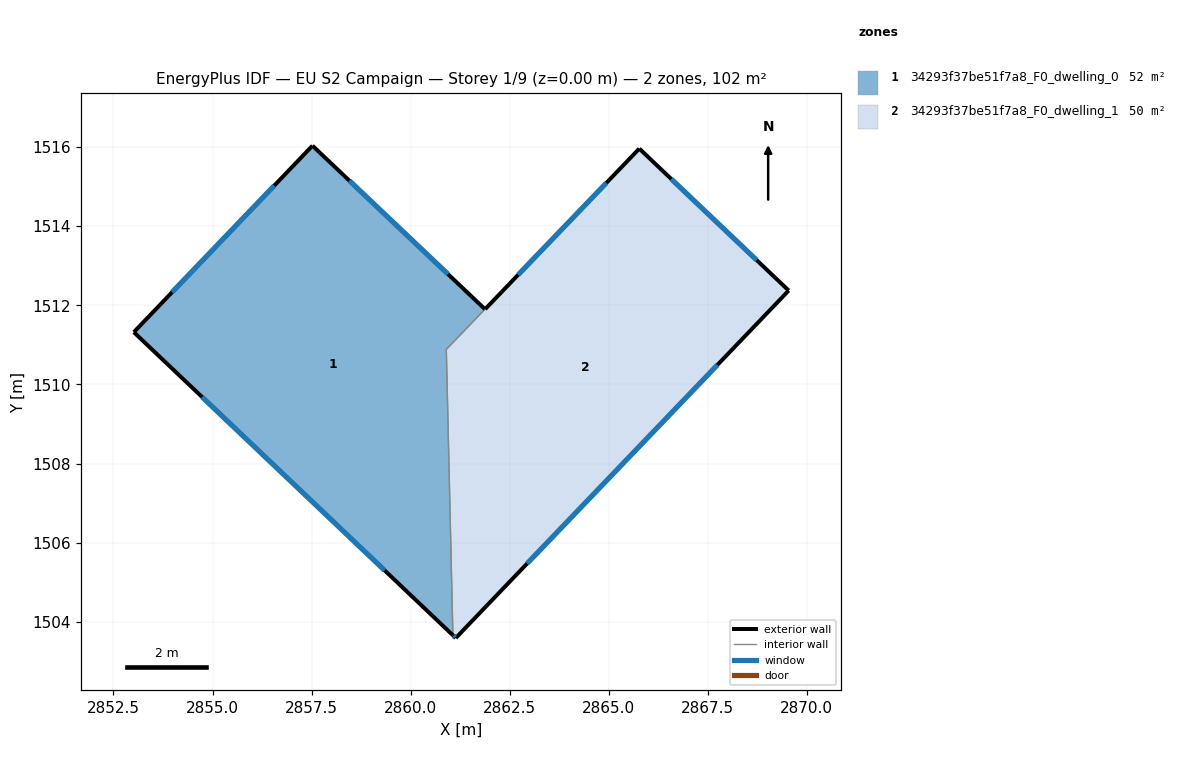
=== STOREY PLAN SPEC (per zone: floor XY polygon, exterior-wall plan segments, windows/doors) ===
zone 1: 34293f37be51f7a8_F0_dwelling_0  (52.2 m²)
  floor: (2861.88, 1511.90) (2860.90, 1510.88) (2861.07, 1503.67) (2853.01, 1511.32) (2857.52, 1516.03)
  exterior wall: (2853.01, 1511.32) – (2861.07, 1503.67)  [11.1 m]
    window: (2854.74, 1509.68) – (2859.34, 1505.31)  [10.9 m²]
  exterior wall: (2857.52, 1516.03) – (2853.01, 1511.32)  [6.5 m]
    window: (2856.56, 1515.02) – (2853.98, 1512.33)  [6.4 m²]
  exterior wall: (2861.88, 1511.90) – (2857.52, 1516.03)  [6.0 m]
    window: (2860.94, 1512.78) – (2858.46, 1515.14)  [5.9 m²]
  interior walls: 2
zone 2: 34293f37be51f7a8_F0_dwelling_1  (50.2 m²)
  floor: (2869.54, 1512.37) (2861.14, 1503.60) (2861.07, 1503.67) (2860.90, 1510.88) (2861.88, 1511.90) (2865.77, 1515.95)
  exterior wall: (2869.54, 1512.37) – (2865.77, 1515.95)  [5.2 m]
    window: (2868.74, 1513.14) – (2866.58, 1515.19)  [5.1 m²]
  exterior wall: (2861.14, 1503.60) – (2869.54, 1512.37)  [12.1 m]
    window: (2862.94, 1505.48) – (2867.74, 1510.49)  [11.9 m²]
  exterior wall: (2861.07, 1503.67) – (2861.14, 1503.60)  [0.1 m]
    window: (2861.08, 1503.65) – (2861.12, 1503.61)  [0.1 m²]
  exterior wall: (2865.77, 1515.95) – (2861.88, 1511.90)  [5.6 m]
    window: (2864.94, 1515.09) – (2862.72, 1512.77)  [5.5 m²]
  interior walls: 2

=== DERIVED (storey summary) ===
Building: EU S2 Campaign
Storey: 1 of 9  (floor level z = 0.00 m)
Storey gross floor area: 102.4 m²
Zones on this storey: 2
  - 34293f37be51f7a8_F0_dwelling_0: floor 52.2 m²; exterior wall 23.6 m (70.9 m²); 3 window(s) 23.2 m²; WWR 32.7%
  - 34293f37be51f7a8_F0_dwelling_1: floor 50.2 m²; exterior wall 23.1 m (69.2 m²); 4 window(s) 22.6 m²; WWR 32.7%
Zone adjacency (shared interzone walls):
  - 34293f37be51f7a8_F0_dwelling_0 ↔ 34293f37be51f7a8_F0_dwelling_1